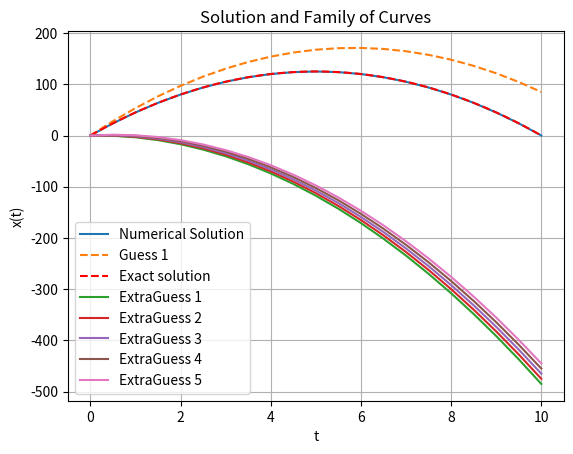

Python code for this plot:
import numpy as np
import matplotlib.pyplot as plt
g=10
def f1(t,x,y):
    return y
def f2(t,x,y):
    return -g

def euler_method(f1, f2, t0, x0, y0, h, t_max): #defining the algorithm for Euler method
    t_values=[t0] #creating an array of t values with t0 as the only entry 
    y_values=[y0]#creating an array of y values with y0 as the only entry
    x_values=[x0]
    while t_values[-1] < t_max:  #the index -1 gives the last element of the array
        
        t = t_values[-1]
        y = y_values[-1]
        x = x_values[-1]
        x_next = x + h * f1(t, x, y)
        y_next = y + h * f2(t, x, y)#calculating the value of y at next mesh point based on previous data
        t_values.append(t + h) #adding the next value in the array
        x_values.append(x_next)
        y_values.append(y_next)
    return t_values, x_values, y_values


def shooting_method(t0, t_max, x0, x1, y0, tol=1e-6, max_iter=100):
    family_of_curves = []
    for i in range(max_iter):
        t, x, _ = euler_method(f1, f2, t0, x0, y0, 0.5, t_max)
        family_of_curves.append(x)
        print(family_of_curves)
        res = x[-1] - x1
        if abs(res) < tol:
            print(f"Converged after {i} iterations.")
            return family_of_curves, t, x
        y0 -= res / 10  # adjust the initial guess using simple Newton's method
    print("Did not converge within maximum iterations.")
    return None, None, None
t0 = 0
t_max = 10
x1 = 0
y0=56
x0 = 0
family_of_curves, t, sol = shooting_method(t0, t_max, x0, x1, y0)

def exact_sol(t):
    return -5* t**2 + 50*t
t_values = np.linspace(0, 10, 100)
function_values = exact_sol(t_values)
    # Plot the solution and family of curves
plt.plot(t, sol, label='Numerical Solution')

n = len(family_of_curves)
for i in range(n-1):
    plt.plot(t, family_of_curves[i], linestyle='--', label=f'Guess {i+1}')
    
plt.plot(t_values, function_values,linestyle='--', label='Exact solution',color='red')

for i in range(5):
    y0 = i - 1
    t, x, _ = euler_method(f1, f2, t0, x0, y0, 0.5, t_max)
    plt.plot(t, x, label=f'ExtraGuess {i+1}' )
plt.xlabel('t')
plt.ylabel('x(t)')
plt.title('Solution and Family of Curves')
plt.legend()
plt.grid(True)
plt.show()
    

    
